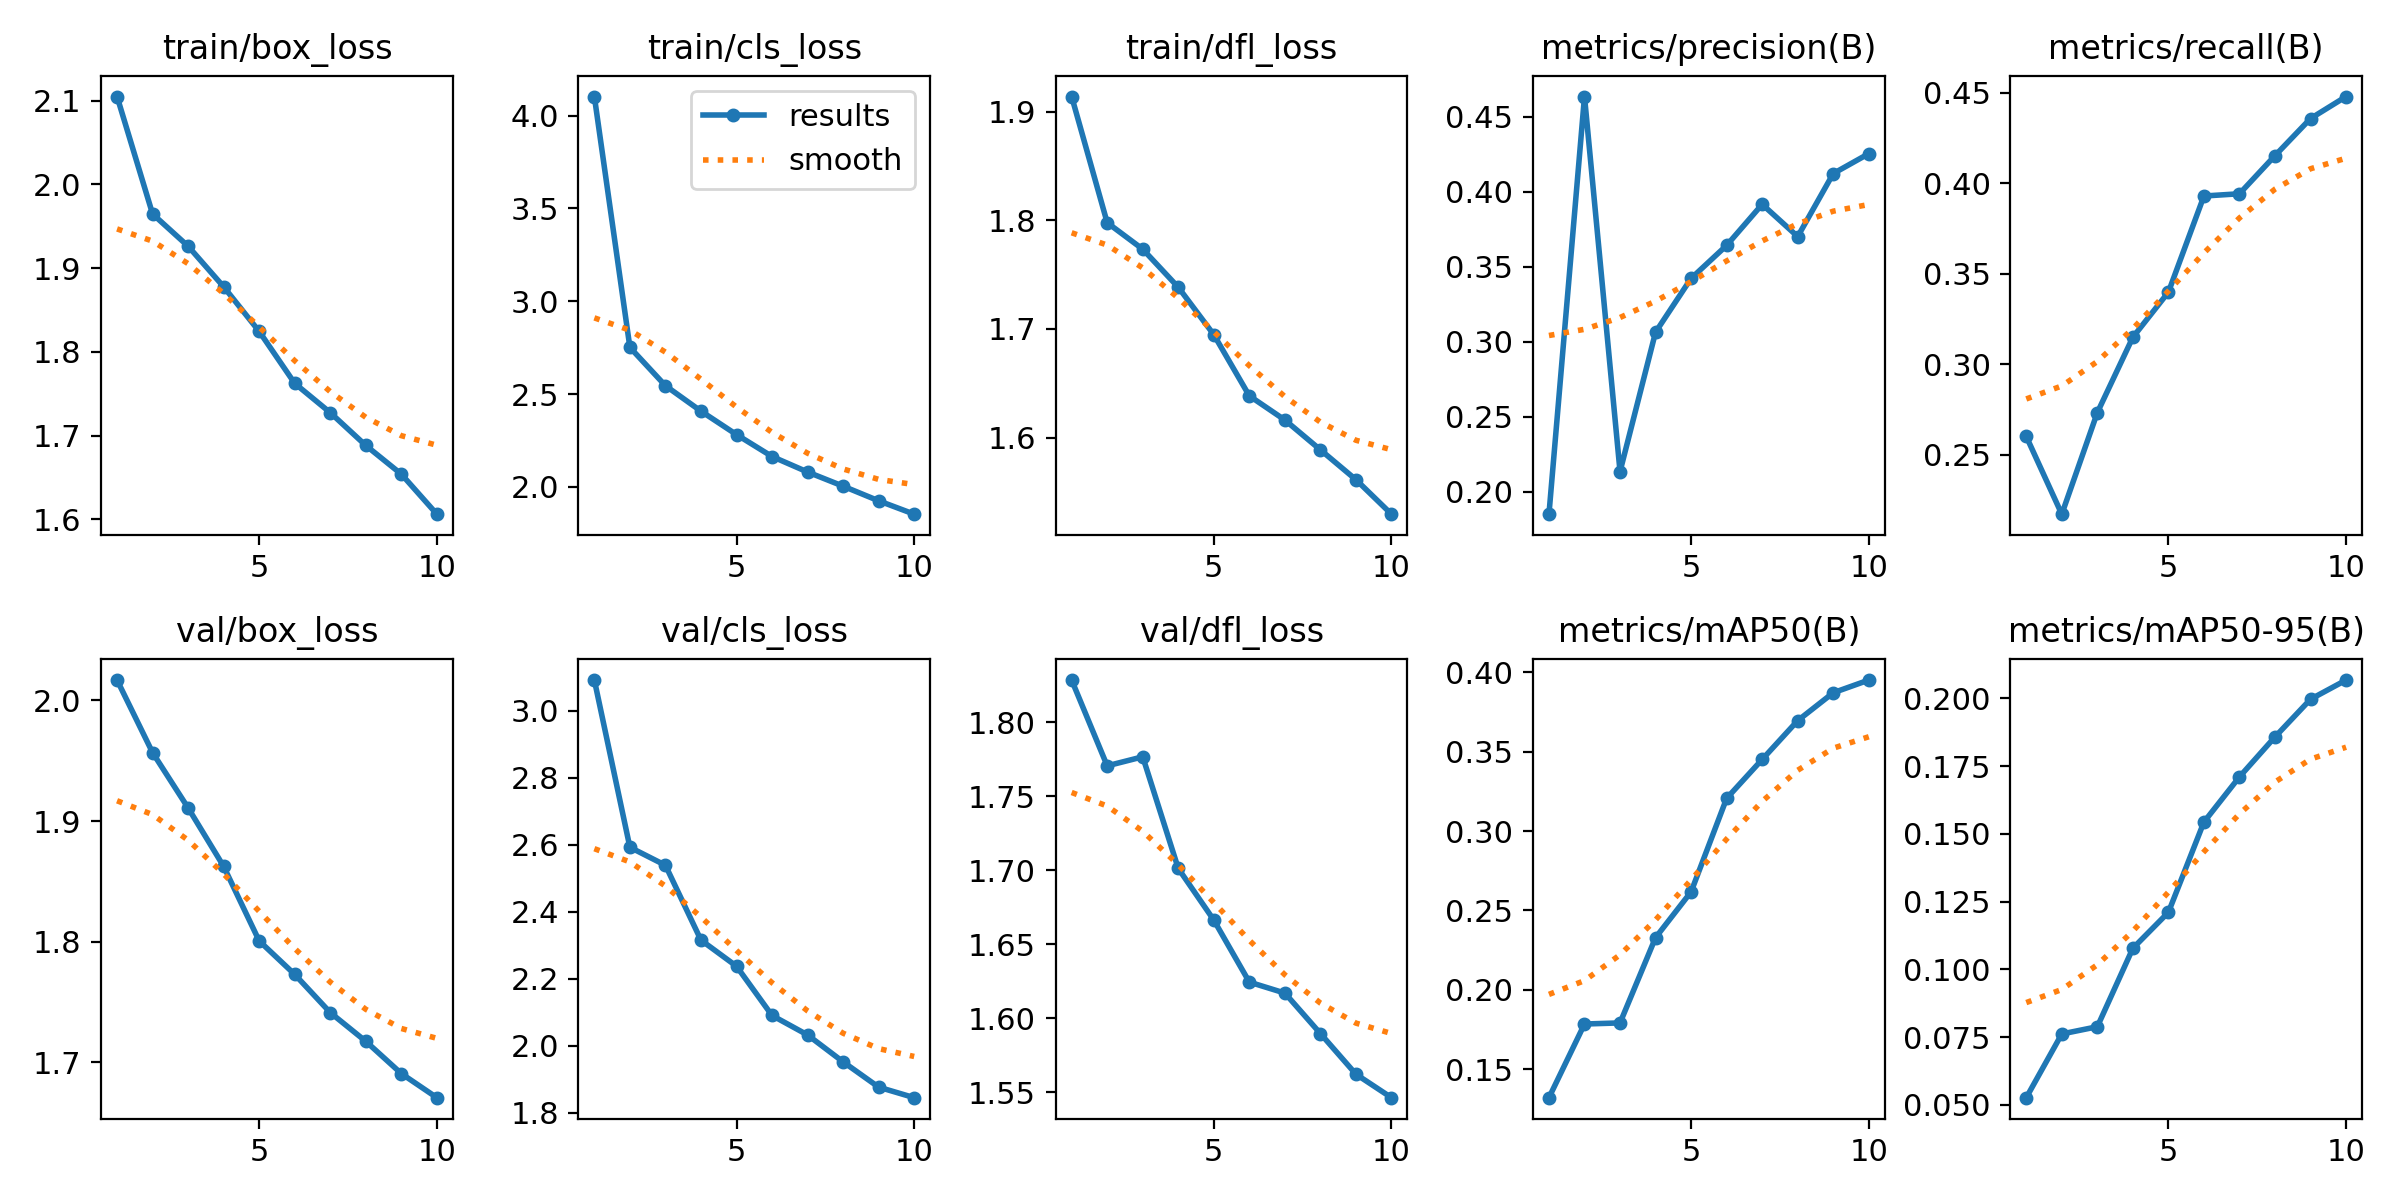

The data file committed next to this chart (first rows):
epoch, time, train/box_loss, train/cls_loss, train/dfl_loss, metrics/precision(B), metrics/recall(B), metrics/mAP50(B), metrics/mAP50-95(B), val/box_loss, val/cls_loss, val/dfl_loss, lr/pg0, lr/pg1, lr/pg2
1, 4336, 2.105, 4.103, 1.914, 0.185, 0.2601, 0.1321, 0.05262, 2.017, 3.091, 1.829, 0.0002774, 0.0002774, 0.0002774
2, 7625, 1.965, 2.752, 1.798, 0.4634, 0.2172, 0.1784, 0.07614, 1.957, 2.592, 1.771, 0.0005002, 0.0005002, 0.0005002
3, 10228, 1.926, 2.545, 1.774, 0.2134, 0.2733, 0.1792, 0.07881, 1.911, 2.539, 1.777, 0.0006679, 0.0006679, 0.0006679
4, 12822, 1.878, 2.408, 1.738, 0.3064, 0.3149, 0.2329, 0.1078, 1.862, 2.315, 1.701, 0.0005856, 0.0005856, 0.0005856
5, 15415, 1.824, 2.282, 1.695, 0.3422, 0.3398, 0.2617, 0.121, 1.801, 2.237, 1.666, 0.0005031, 0.0005031, 0.0005031
6, 18218, 1.762, 2.163, 1.638, 0.3642, 0.3929, 0.3206, 0.1544, 1.773, 2.09, 1.624, 0.0004207, 0.0004207, 0.0004207
7, 21285, 1.728, 2.08, 1.616, 0.3916, 0.3941, 0.3451, 0.1711, 1.741, 2.032, 1.617, 0.0003382, 0.0003382, 0.0003382
8, 25714, 1.688, 2.004, 1.589, 0.3701, 0.4152, 0.3696, 0.1858, 1.717, 1.952, 1.59, 0.0002557, 0.0002557, 0.0002557
9, 32376, 1.654, 1.925, 1.561, 0.4121, 0.4357, 0.3871, 0.1997, 1.691, 1.877, 1.562, 0.0001733, 0.0001733, 0.0001733
10, 38943, 1.606, 1.853, 1.529, 0.4254, 0.4478, 0.3951, 0.2068, 1.671, 1.845, 1.546, 9.0797e-05, 9.0797e-05, 9.0797e-05
